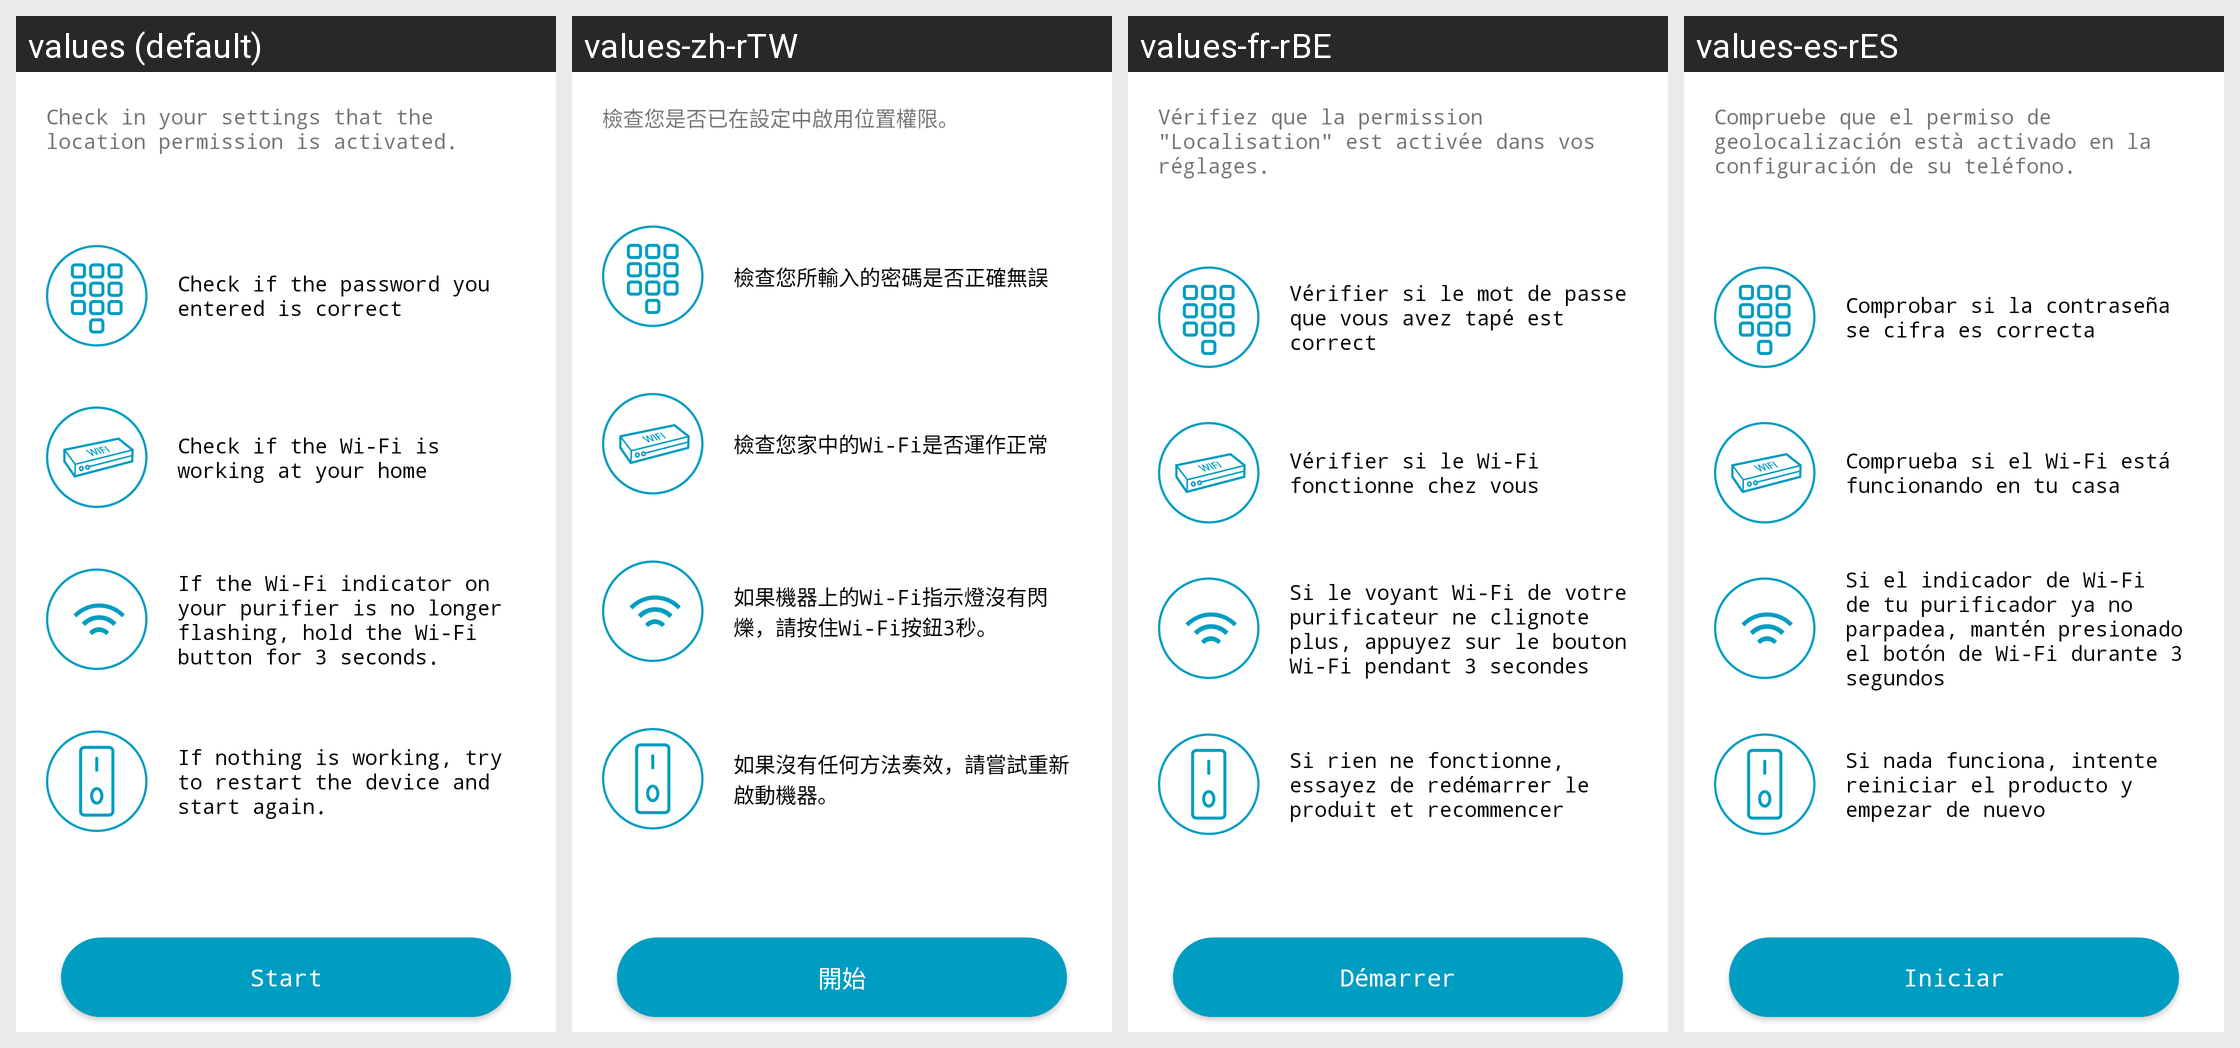

Translations of the strings shown on this Android screen, per locale in the grid:
Android screen res/layout/fragment_p14.xml rendered under 4 locales, left to right: values (default), values-zh-rTW, values-fr-rBE, values-es-rES. Device: Nexus 5 (rendered at 1080×1920; each locale shown at half size, 540×960, under a caption strip naming it); theme AppTheme.
Other locales in the repository, not shown: values-de, values-en, values-it, values-nl, values-pt-rPT, values-zh-rCN.
Strings drawn on this screen, with the default value and each locale's value (text and hints the layout hard-codes, and strings that could not be matched under every locale, appear in the picture but are not listed):

airpurifier_aplink_fail_about_permission
  values: Check in your settings that the location permission is activated.
  values-zh-rTW: 檢查您是否已在設定中啟用位置權限。
  values-fr-rBE: Vérifiez que la permission "Localisation" est activée dans vos réglages.
  values-es-rES: Compruebe que el permiso de geolocalización està activado en la configuración de su teléfono.

fragment_p14_one
  values: Check if the password you entered is correct
  values-zh-rTW: 檢查您所輸入的密碼是否正確無誤
  values-fr-rBE: Vérifier si le mot de passe que vous avez tapé est correct
  values-es-rES: Comprobar si la contraseña se cifra es correcta

fragment_p14_two
  values: Check if the Wi-Fi is working at your home
  values-zh-rTW: 檢查您家中的Wi-Fi是否運作正常
  values-fr-rBE: Vérifier si le Wi-Fi fonctionne chez vous
  values-es-rES: Comprueba si el Wi-Fi está funcionando en tu casa

fragment_p14_three
  values: If the Wi-Fi indicator on your purifier is no longer flashing, hold the Wi-Fi button for 3 seconds.
  values-zh-rTW: 如果機器上的Wi-Fi指示燈沒有閃爍，請按住Wi-Fi按鈕3秒。
  values-fr-rBE: Si le voyant Wi-Fi de votre purificateur ne clignote plus, appuyez sur le bouton Wi-Fi pendant 3 secondes
  values-es-rES: Si el indicador de Wi-Fi de tu purificador ya no parpadea, mantén presionado el botón de Wi-Fi durante 3 segundos

fragment_p14_four
  values: If nothing is working, try to restart the device and start again.
  values-zh-rTW: 如果沒有任何方法奏效，請嘗試重新啟動機器。
  values-fr-rBE: Si rien ne fonctionne, essayez de redémarrer le produit et recommencer
  values-es-rES: Si nada funciona, intente reiniciar el producto y empezar de nuevo

start
  values: Start
  values-zh-rTW: 開始
  values-fr-rBE: Démarrer
  values-es-rES: Iniciar
